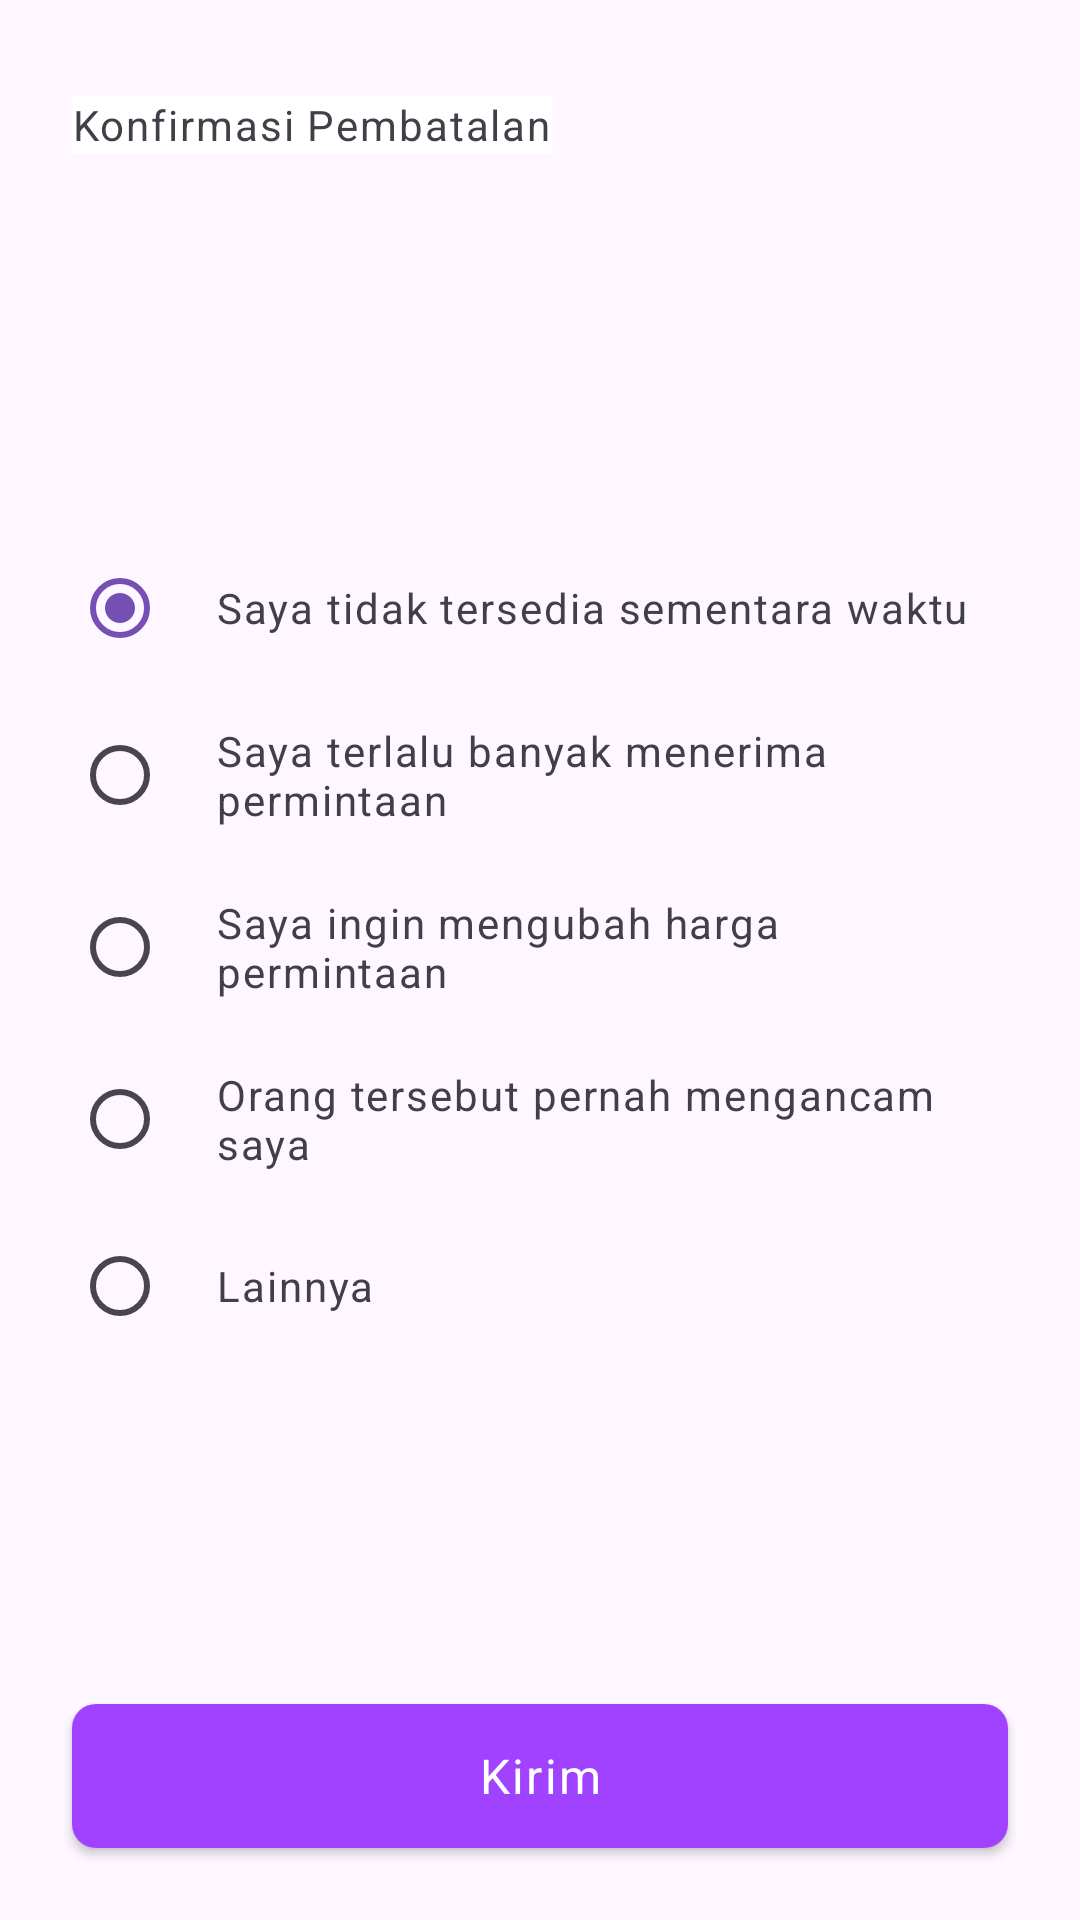

The Android layout XML behind this screen, and the referenced resources:
<!-- AndroidManifest.xml: application theme Theme.Charlie -->
<!-- res/layout/fragment_tolak.xml -->
<?xml version="1.0" encoding="utf-8"?>
<androidx.constraintlayout.widget.ConstraintLayout xmlns:android="http://schemas.android.com/apk/res/android"
    xmlns:app="http://schemas.android.com/apk/res-auto"
    xmlns:tools="http://schemas.android.com/tools"
    android:layout_width="match_parent"
    android:layout_height="match_parent"
    android:background="@drawable/bottom_sheet_shape"
    tools:context=".ui.kreator.kreator_home.permintaan_jadwal.tolak.TolakFragment">

    <androidx.appcompat.widget.AppCompatTextView
        android:id="@+id/tv_label_konfirmasi_pembatalan"
        android:layout_width="wrap_content"
        android:layout_height="wrap_content"
        android:layout_marginStart="@dimen/margin_24dp"
        android:layout_marginTop="@dimen/margin_32dp"
        android:background="@color/white"
        android:gravity="start|center_vertical"
        android:text="@string/label_konfirmasi_pembatalan"
        android:textAppearance="@style/TextAppearance.DinotisOriginal.Body.Small.Bold"
        android:textColor="@color/text_black"
        app:layout_constraintStart_toStartOf="parent"
        app:layout_constraintTop_toTopOf="parent" />

    <androidx.appcompat.widget.AppCompatImageButton
        android:id="@+id/btn_close"
        android:layout_width="wrap_content"
        android:layout_height="wrap_content"
        android:layout_marginTop="@dimen/margin_32dp"
        android:layout_marginEnd="@dimen/margin_24dp"
        android:background="@android:color/transparent"
        android:src="@drawable/baseline_close_24"
        app:layout_constraintEnd_toEndOf="parent"
        app:layout_constraintTop_toTopOf="parent" />

    <RadioGroup
        android:id="@+id/rg_custom_radio_group"
        android:layout_width="wrap_content"
        android:layout_height="wrap_content"
        android:layout_marginTop="@dimen/margin_28dp"
        android:layout_marginBottom="@dimen/margin_16dp"
        app:layout_constraintBottom_toTopOf="@id/btn_kirim"
        app:layout_constraintEnd_toEndOf="parent"
        android:checkedButton="@id/rb_opsi1"
        app:layout_constraintStart_toStartOf="parent"
        app:layout_constraintTop_toBottomOf="@id/tv_label_konfirmasi_pembatalan">

        <RadioButton
            android:id="@+id/rb_opsi1"
            android:layout_width="match_parent"
            android:layout_height="wrap_content"
            android:layout_marginHorizontal="@dimen/margin_24dp"
            android:minWidth="0dp"
            android:minHeight="0dp"
            android:paddingStart="@dimen/margin_16dp"
            android:text="@string/opsi_1"
            android:textAppearance="@style/TextAppearance.DinotisOriginal.Body.Small.Reguler"
            android:textColor="@color/text_black" />

        <RadioButton
            android:id="@+id/rb_opsi2"
            android:layout_width="match_parent"
            android:layout_height="wrap_content"
            android:layout_marginHorizontal="@dimen/margin_24dp"
            android:layout_marginTop="@dimen/margin_22dp"
            android:drawablePadding="@dimen/margin_12dp"
            android:minWidth="0dp"
            android:minHeight="0dp"
            android:paddingStart="@dimen/margin_16dp"
            android:text="@string/opsi_2"
            android:textAppearance="@style/TextAppearance.DinotisOriginal.Body.Small.Reguler"
            android:textColor="@color/text_black" />

        <RadioButton
            android:id="@+id/rb_opsi3"
            android:layout_width="match_parent"
            android:layout_height="wrap_content"
            android:layout_marginHorizontal="@dimen/margin_24dp"
            android:layout_marginTop="@dimen/margin_22dp"
            android:drawablePadding="@dimen/margin_12dp"
            android:minWidth="0dp"
            android:minHeight="0dp"
            android:paddingStart="@dimen/margin_16dp"
            android:text="@string/opsi_3"
            android:textAppearance="@style/TextAppearance.DinotisOriginal.Body.Small.Reguler"
            android:textColor="@color/text_black" />

        <RadioButton
            android:id="@+id/rb_opsi4"
            android:layout_width="match_parent"
            android:layout_height="wrap_content"
            android:layout_marginHorizontal="@dimen/margin_24dp"
            android:layout_marginTop="@dimen/margin_22dp"
            android:drawablePadding="@dimen/margin_12dp"
            android:minWidth="0dp"
            android:minHeight="0dp"
            android:paddingStart="@dimen/margin_16dp"
            android:text="@string/opsi_4"
            android:textAppearance="@style/TextAppearance.DinotisOriginal.Body.Small.Reguler"
            android:textColor="@color/text_black" />

        <RadioButton
            android:id="@+id/rb_opsi5"
            android:layout_width="match_parent"
            android:layout_height="wrap_content"
            android:layout_marginHorizontal="@dimen/margin_24dp"
            android:layout_marginTop="@dimen/margin_22dp"
            android:drawablePadding="@dimen/margin_12dp"
            android:minWidth="0dp"
            android:minHeight="0dp"
            android:paddingStart="@dimen/margin_16dp"
            android:text="@string/opsi_5"
            android:textAppearance="@style/TextAppearance.DinotisOriginal.Body.Small.Reguler"
            android:textColor="@color/text_black" />
    </RadioGroup>

    <androidx.appcompat.widget.AppCompatButton
        android:id="@+id/btn_kirim"
        style="@style/TextAppearance.Dinotis.Body.Large.SemiBold"
        android:layout_width="match_parent"
        android:layout_height="wrap_content"
        android:layout_marginHorizontal="@dimen/margin_24dp"
        android:layout_marginBottom="@dimen/margin_24dp"
        android:background="@drawable/button_light_purple"
        android:text="@string/label_kirim"
        android:textAllCaps="false"
        android:textColor="@color/white"
        app:layout_constraintBottom_toBottomOf="parent"
        app:layout_constraintEnd_toEndOf="parent"
        app:layout_constraintStart_toStartOf="parent" />

</androidx.constraintlayout.widget.ConstraintLayout>
<!-- resources referenced by this layout -->
<resources>
  <color name="text_black">#413F48</color>
  <color name="white">#FFFFFFFF</color>
  <dimen name="margin_12dp">12dp</dimen>
  <dimen name="margin_16dp">16dp</dimen>
  <dimen name="margin_22dp">22dp</dimen>
  <dimen name="margin_24dp">24dp</dimen>
  <dimen name="margin_28dp">28dp</dimen>
  <dimen name="margin_32dp">32dp</dimen>
  <!-- drawable button_light_purple (drawable) -->
  <shape xmlns:android="http://schemas.android.com/apk/res/android"
      android:shape="rectangle">
      <corners android:radius="@dimen/corner_8dp"/>
      <solid android:color="#A042FF"/> 
  </shape>
  <string name="label_kirim">Kirim</string>
  <string name="label_konfirmasi_pembatalan">Konfirmasi Pembatalan</string>
  <string name="opsi_1">Saya tidak tersedia sementara waktu</string>
  <string name="opsi_2">Saya terlalu banyak menerima permintaan</string>
  <string name="opsi_3">Saya ingin mengubah harga permintaan</string>
  <string name="opsi_4">Orang tersebut pernah mengancam saya</string>
  <string name="opsi_5">Lainnya</string>
  <style name="TextAppearance.Dinotis.Body.Large.SemiBold" parent="TextAppearance.Material3.LabelSmall">
          <item name="fontFamily">@font/roboto_semibold</item>
          <item name="android:textSize">@dimen/text_16sp</item>
      </style>
  <style name="TextAppearance.DinotisOriginal.Body.Small.Bold" parent="TextAppearance.Material3.LabelSmall">
          <item name="fontFamily">@font/montserrat_bold</item>
          <item name="android:textSize">@dimen/text_14sp</item>
      </style>
  <style name="TextAppearance.DinotisOriginal.Body.Small.Reguler" parent="TextAppearance.Material3.LabelSmall">
          <item name="fontFamily">@font/montserrat_regular</item>
          <item name="android:textSize">@dimen/text_14sp</item>
      </style>
  <style name="Theme.Charlie" parent="Base.Theme.Charlie" />
  <dimen name="corner_8dp">8dp</dimen>
  <dimen name="text_16sp">16sp</dimen>
  <dimen name="text_14sp">14sp</dimen>
  <style name="Base.Theme.Charlie" parent="Theme.Material3.Light.NoActionBar">
          
          <item name="colorPrimary">@color/purple</item>
          <item name="colorOnPrimary">@color/white</item>
          
          <item name="colorSecondary">@color/purple</item>
          <item name="colorOnSecondary">@color/white</item>
      </style>
  <color name="purple">#754FB4</color>
</resources>
